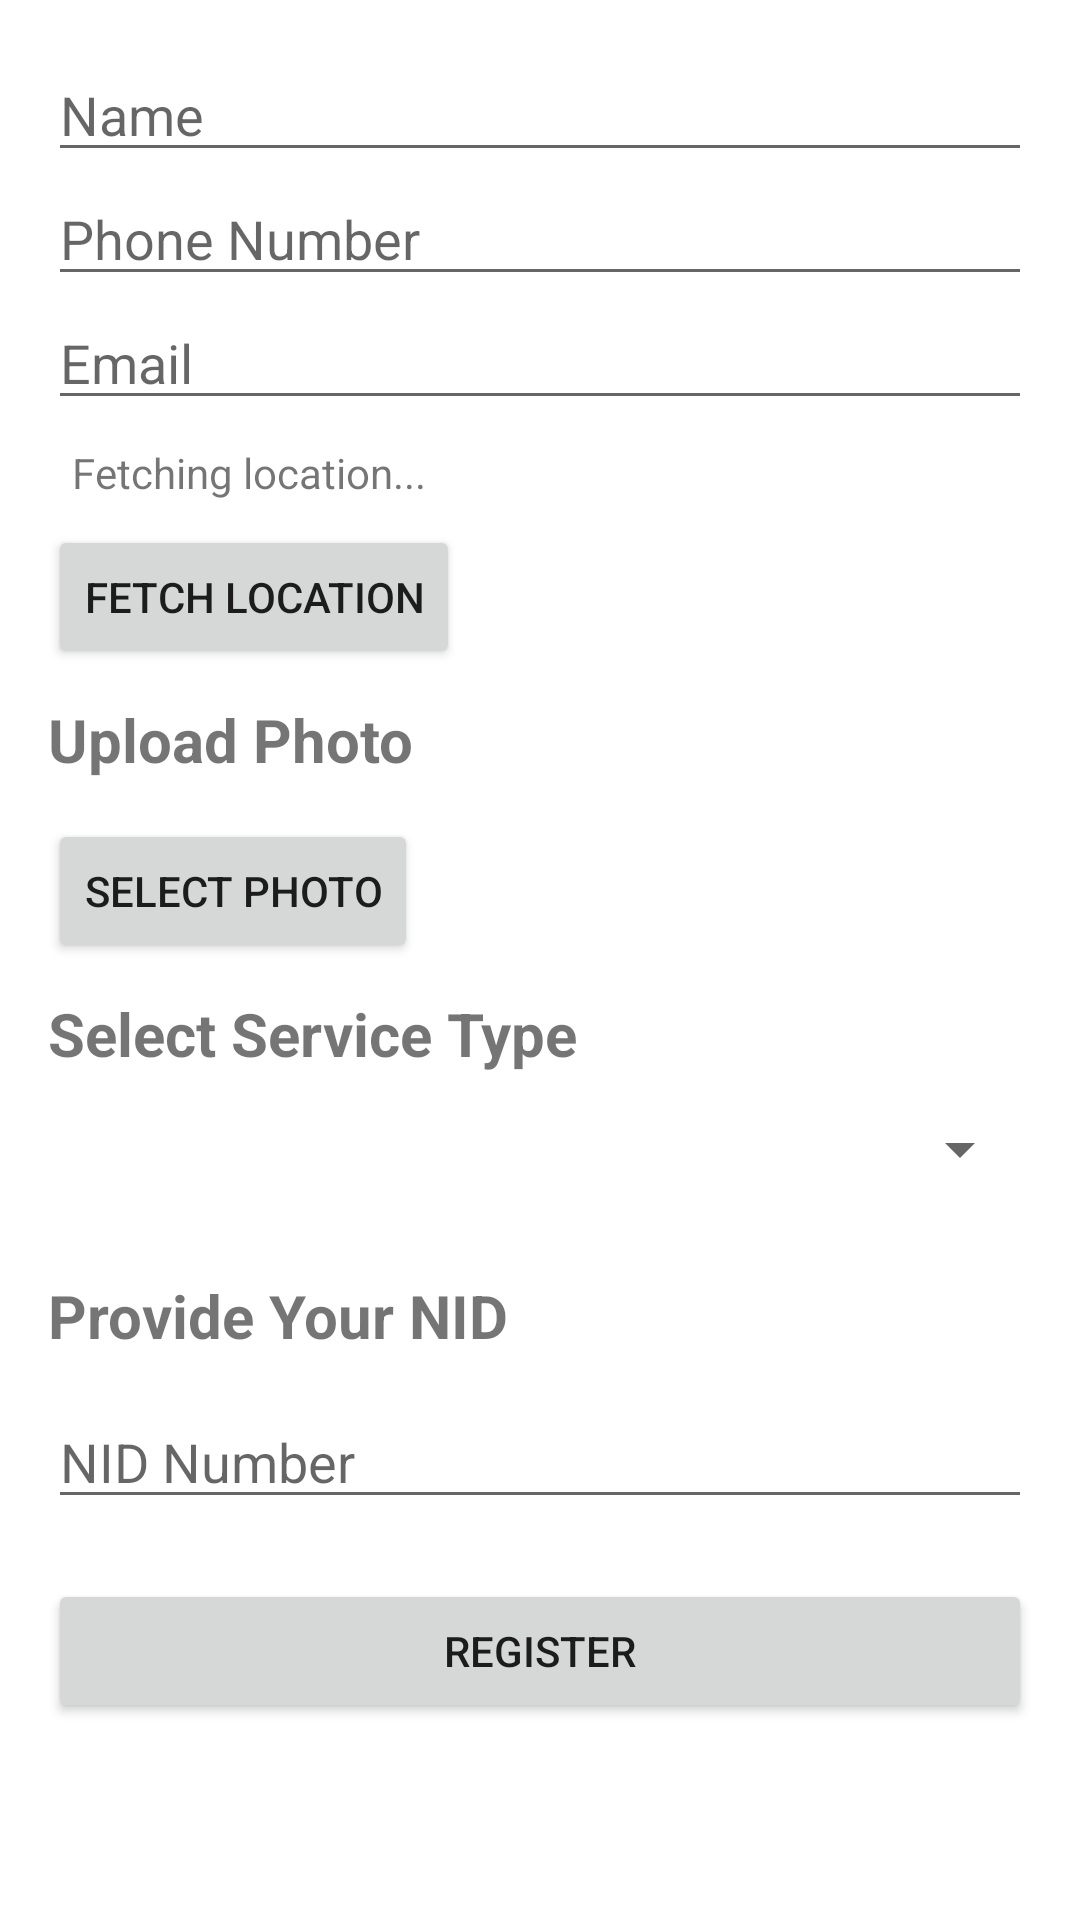

Produce the Android XML layout that renders to this screen, including the resource entries it uses.
<!-- AndroidManifest.xml: application theme Theme.EasySolution -->
<!-- res/layout/fragment_register_service_provider.xml -->
<?xml version="1.0" encoding="utf-8"?>
<LinearLayout
    xmlns:android="http://schemas.android.com/apk/res/android"
    android:layout_width="match_parent"
    android:layout_height="match_parent"
    android:orientation="vertical"
    android:padding="16dp">

    <EditText
        android:id="@+id/editTextName"
        android:layout_width="match_parent"
        android:layout_height="wrap_content"
        android:hint="Name" />

    <EditText
        android:id="@+id/editTextPhone"
        android:layout_width="match_parent"
        android:layout_height="wrap_content"
        android:hint="Phone Number" />

    <EditText
        android:id="@+id/editTextEmail"
        android:layout_width="match_parent"
        android:layout_height="wrap_content"
        android:hint="Email" />

    <TextView
        android:id="@+id/textViewLocation"
        android:layout_width="match_parent"
        android:layout_height="wrap_content"
        android:text="Fetching location..."
        android:padding="8dp"/>

    <Button
        android:id="@+id/buttonFetchLocation"
        android:layout_width="wrap_content"
        android:layout_height="wrap_content"
        android:text="Fetch Location" />

    <TextView
        android:layout_width="match_parent"
        android:layout_height="40dp"
        android:text="Upload Photo"
        android:textStyle="bold"
        android:textSize="20dp"
        android:textAlignment="textStart"
        android:layout_marginTop="10dp"
        />

    <Button
        android:id="@+id/buttonSelectPhoto"
        android:layout_width="wrap_content"
        android:layout_height="wrap_content"
        android:text="Select Photo" />

    <TextView
        android:layout_width="match_parent"
        android:layout_height="40dp"
        android:text="Select Service Type"
        android:textStyle="bold"
        android:textSize="20dp"
        android:textAlignment="textStart"
        android:layout_marginTop="10dp"
        />
    <Spinner
        android:id="@+id/spinnerServiceType"
        android:layout_width="match_parent"
        android:layout_height="wrap_content"
        android:layout_marginBottom="20dp"
        android:textAlignment="center"

        />
    <TextView
        android:layout_width="match_parent"
        android:layout_height="40dp"
        android:text="Provide Your NID"
        android:textStyle="bold"
        android:textSize="20dp"
        android:textAlignment="textStart"
        android:layout_marginTop="10dp"/>
    <EditText
        android:id="@+id/editTextNID"
        android:layout_width="match_parent"
        android:layout_height="wrap_content"
        android:hint="NID Number"
        android:layout_marginBottom="20dp"
        />

    <Button
        android:id="@+id/buttonRegister"
        android:layout_width="match_parent"
        android:layout_height="wrap_content"
        android:text="Register" />
</LinearLayout>
<!-- resources referenced by this layout -->
<resources>
  <style name="Theme.EasySolution" parent="Theme.MaterialComponents.DayNight.DarkActionBar">
          
          <item name="colorPrimary">@color/purple_500</item>
          <item name="colorPrimaryVariant">@color/purple_700</item>
          <item name="colorOnPrimary">@color/white</item>
          
          <item name="colorSecondary">@color/teal_200</item>
          <item name="colorSecondaryVariant">@color/teal_700</item>
          <item name="colorOnSecondary">@color/black</item>
          
          <item name="android:statusBarColor">?attr/colorPrimaryVariant</item>
          
      </style>
  <color name="purple_500">#2f5682</color>
  <color name="purple_700">#0b2038</color>
  <color name="white">#FFFFFFFF</color>
  <color name="teal_200">#FF03DAC5</color>
  <color name="teal_700">#FF018786</color>
  <color name="black">#2a3569</color>
</resources>
